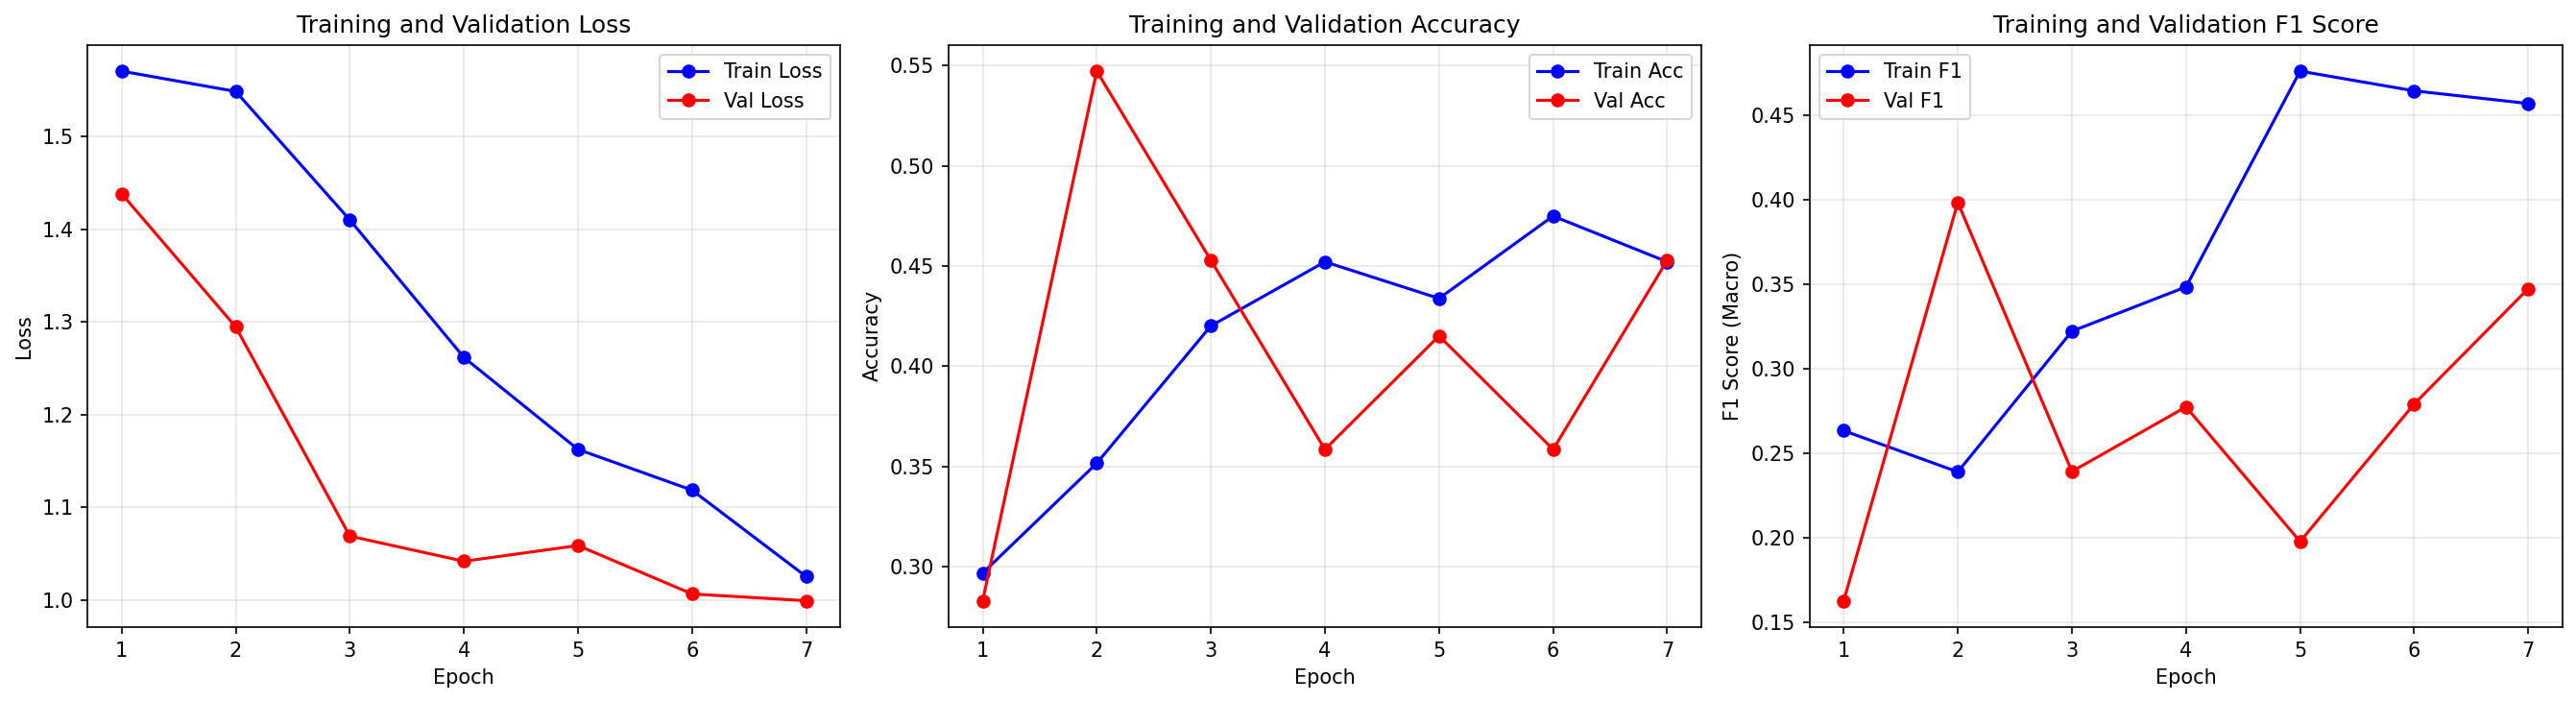

The file beside this chart, header and first rows:
epoch, train_loss, train_acc, train_f1, val_loss, val_acc, val_f1
1, 1.57, 0.2968, 0.2635, 1.438, 0.283, 0.1629
2, 1.548, 0.3516, 0.2391, 1.295, 0.5472, 0.3985
3, 1.41, 0.4201, 0.3224, 1.069, 0.4528, 0.2394
4, 1.262, 0.4521, 0.3486, 1.042, 0.3585, 0.2776
5, 1.163, 0.4338, 0.4762, 1.059, 0.4151, 0.1979
6, 1.119, 0.4749, 0.4646, 1.007, 0.3585, 0.2793
7, 1.026, 0.4521, 0.4571, 0.9995, 0.4528, 0.3476
